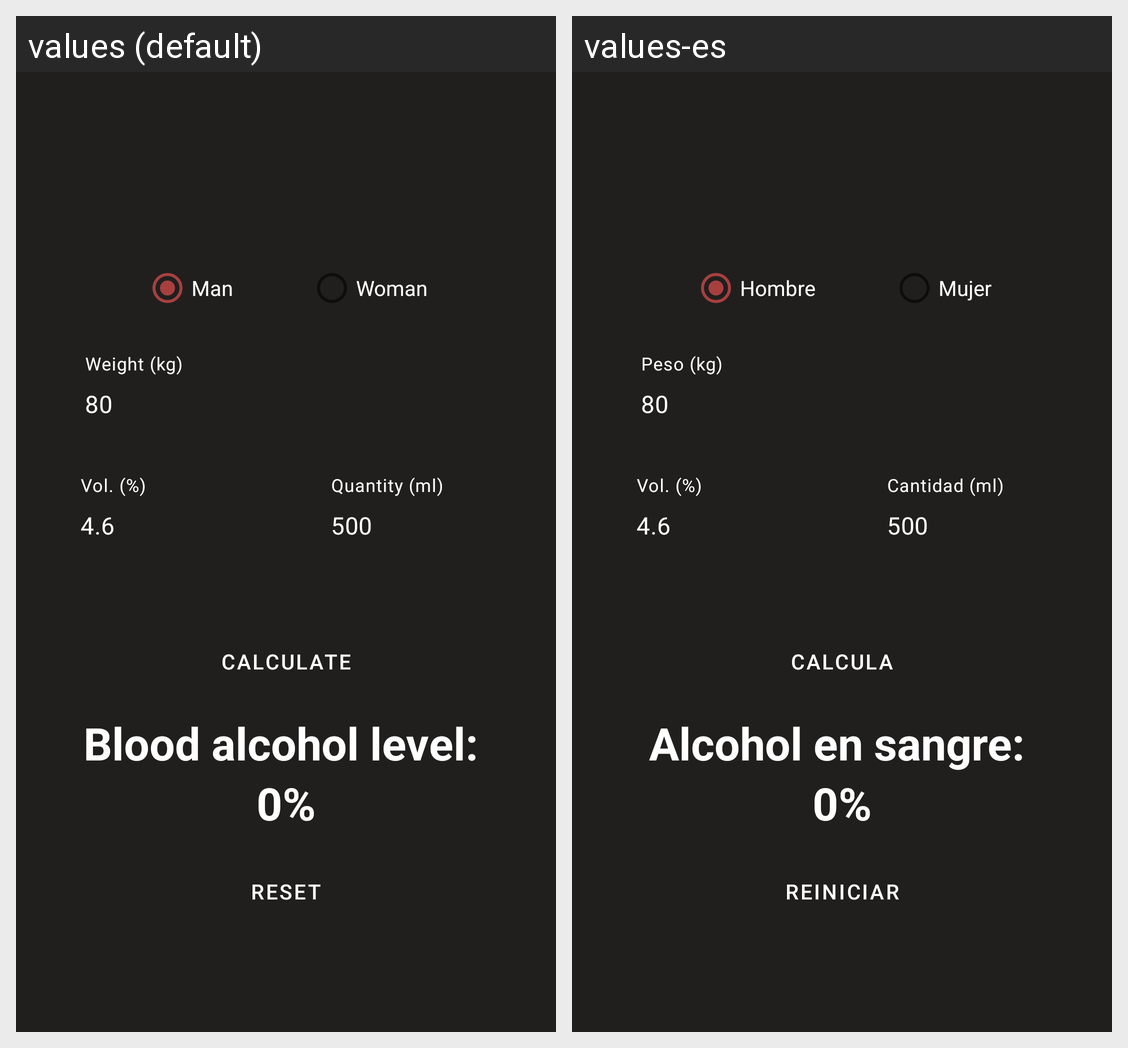

Translations of the strings shown on this Android screen, per locale in the grid:
Android screen res/layout/fragment_calculator.xml rendered under 2 locales, left to right: values (default), values-es. Device: Nexus 5 (rendered at 1080×1920; each locale shown at half size, 540×960, under a caption strip naming it); theme AppTheme.
Strings drawn on this screen, with the default value and each locale's value (text and hints the layout hard-codes, and strings that could not be matched under every locale, appear in the picture but are not listed):

radio_man
  values: Man
  values-es: Hombre

radio_woman
  values: Woman
  values-es: Mujer

hint_weight
  values: Weight (kg)
  values-es: Peso (kg)

hint_vol
  values: Vol. (%)
  values-es: Vol. (%)  [not translated; the default value is used]

hint_quantity
  values: Quantity (ml)
  values-es: Cantidad (ml)

btnCalculate
  values: Calculate
  values-es: Calcula

fragment_percentage
  values: Blood alcohol level: 
  values-es: Alcohol en sangre: 

fragment_percentage_number
  values: 0%
  values-es: 0%  [not translated; the default value is used]

btnReset
  values: Reset
  values-es: Reiniciar
